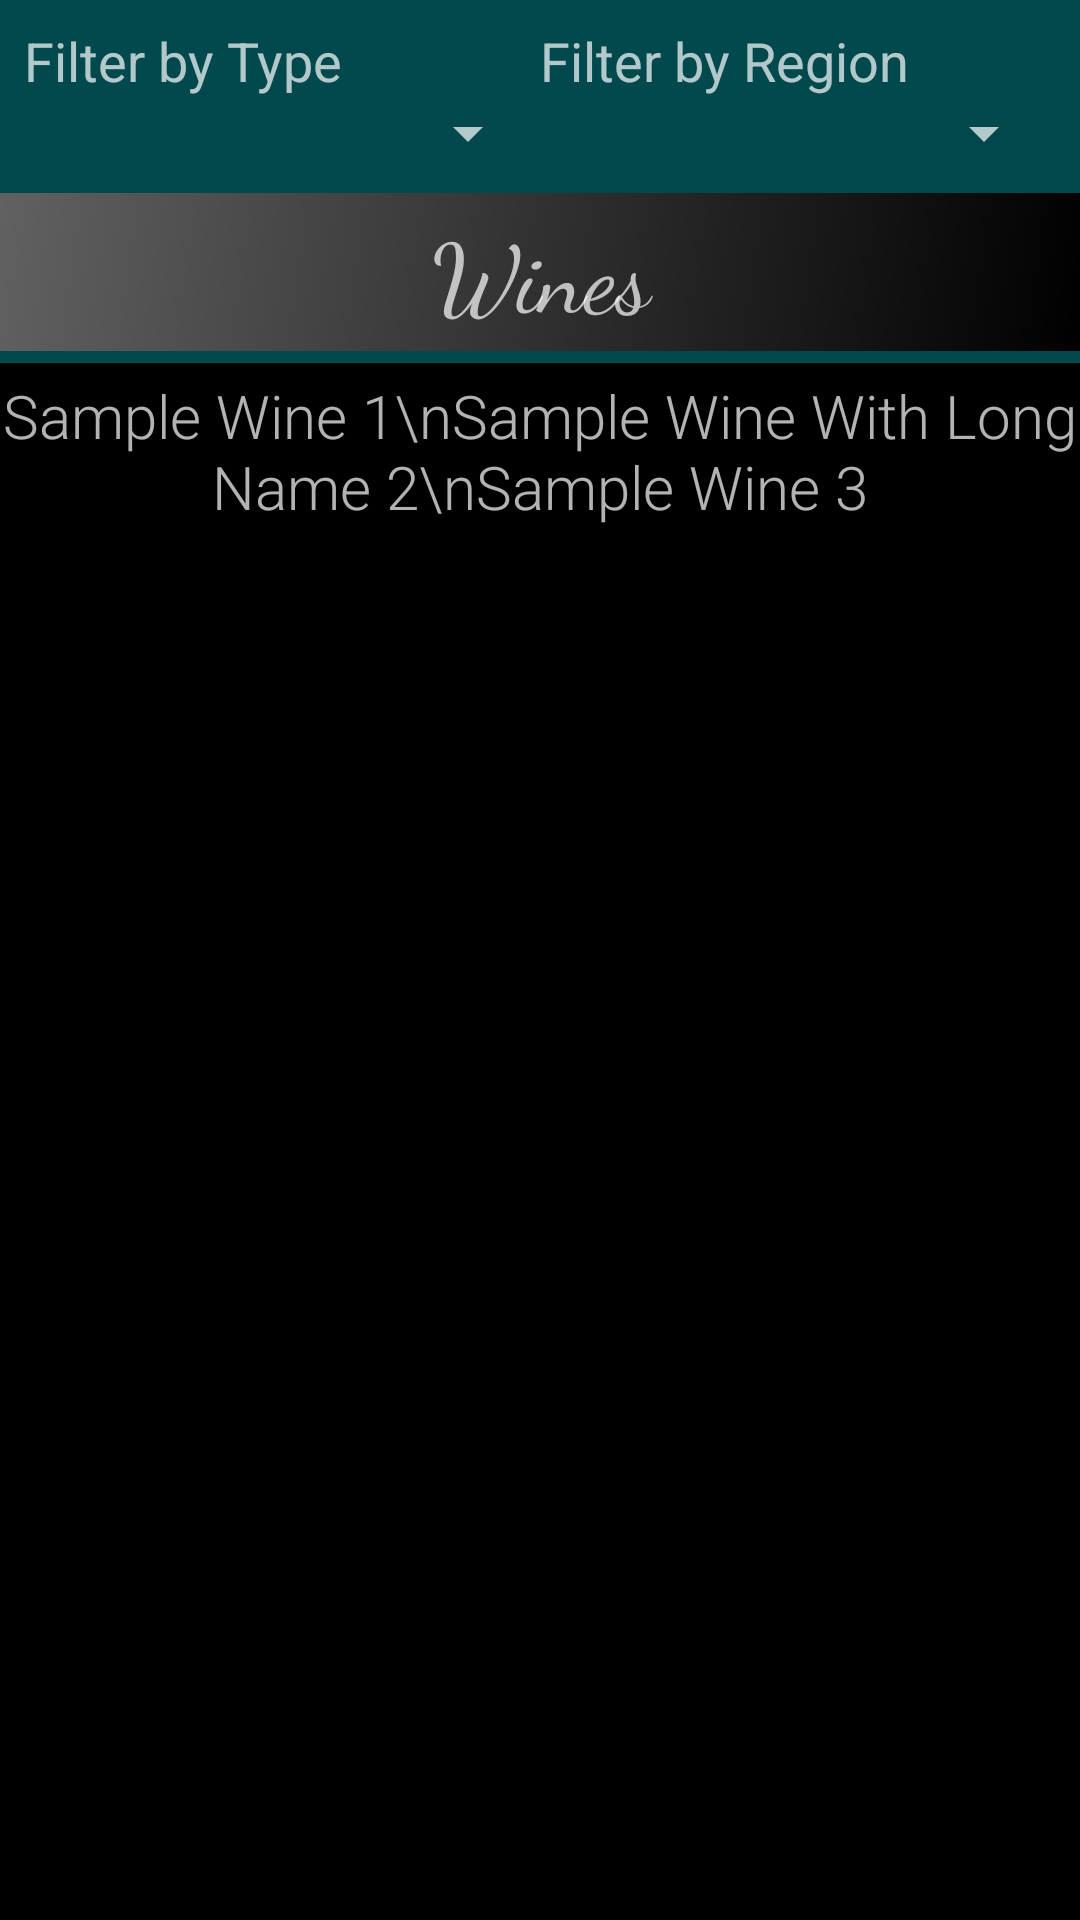

The Android layout XML behind this screen, and the referenced resources:
<!-- AndroidManifest.xml: application theme AppTheme -->
<!-- res/layout/activity_wine_types.xml -->
<?xml version="1.0" encoding="utf-8"?>
<LinearLayout xmlns:android="http://schemas.android.com/apk/res/android"
    xmlns:tools="http://schemas.android.com/tools"
        android:layout_width="match_parent"
        android:layout_height="match_parent"
    android:orientation="vertical"
    tools:context=".WineTypesActivity">

        <LinearLayout
            android:layout_width="match_parent"
            android:layout_height="wrap_content"
            android:background="@color/colorAccent"
            android:orientation="horizontal"
            android:padding="8dp"
            android:baselineAligned="false">

            <LinearLayout
                android:layout_width="0dp"
                android:layout_height="wrap_content"
                android:layout_weight="1"
                android:orientation="vertical">

                <TextView
                    style="@style/section_header_style"
                    android:layout_width="match_parent"
                    android:layout_height="wrap_content"
                    android:text="Filter by Type" />

                <Spinner
                    android:id="@+id/types_spinner"
                    android:layout_width="match_parent"
                    android:layout_height="wrap_content" />

            </LinearLayout>

            <LinearLayout
                android:layout_width="0dp"
                android:layout_height="wrap_content"
                android:layout_weight="1"
                android:orientation="vertical">

                <TextView
                    style="@style/section_header_style"
                    android:layout_width="match_parent"
                    android:layout_height="wrap_content"
                    android:text="Filter by Region" />

                <Spinner
                    android:id="@+id/regions_spinner"
                    android:layout_width="match_parent"
                    android:layout_height="wrap_content" />

            </LinearLayout>
        </LinearLayout>

        <TextView
            android:id="@+id/wine_list_title"
            style="@style/list_header_style"
            android:layout_width="fill_parent"
            android:layout_height="wrap_content"
            android:background="@drawable/gradient_rectangle"
            android:gravity="center"
            android:paddingBottom="4dp"
            android:paddingTop="4dp"
            android:text="Wines" />

    <View
        android:layout_width="match_parent"
        android:layout_height="4dp"
        android:background="@color/colorAccent"/>

    <android.support.v4.widget.NestedScrollView
        android:layout_width="match_parent"
        android:layout_height="match_parent"
        android:background="@color/colorPrimary">

        <TextView
            android:id="@+id/filtered_wine_list"
            style="@style/list_style"
            android:layout_width="fill_parent"
            android:layout_height="fill_parent"
            android:paddingTop="4dp"
            android:text="Sample Wine 1\nSample Wine With Long Name 2\nSample Wine 3" />
    </android.support.v4.widget.NestedScrollView>
    </LinearLayout>
<!-- resources referenced by this layout -->
<resources>
  <color name="colorAccent">#01494d</color>
  <color name="colorPrimary">#000000</color>
  <!-- drawable gradient_rectangle (drawable) -->
  <?xml version="1.0" encoding="utf-8"?>
  <shape xmlns:android="http://schemas.android.com/apk/res/android"
      android:shape="rectangle">
      <gradient
          android:angle="135"
          android:endColor="#616161"
          android:startColor="@color/colorPrimary" />
  </shape>
  <style name="list_header_style">
          <item name="android:textSize">32sp</item>
          <item name="android:fontFamily">cursive</item>
          <item name="android:layout_gravity">center_horizontal</item>
  
      </style>
  <style name="list_style">
          <item name="android:textSize">20sp</item>
          <item name="android:fontFamily">sans-serif-light</item>
          <item name="android:gravity">center</item>
      </style>
  <style name="section_header_style">
          <item name="android:textSize">18sp</item>
  
      </style>
  <style name="AppTheme" parent="Theme.AppCompat">
  
      </style>
</resources>
